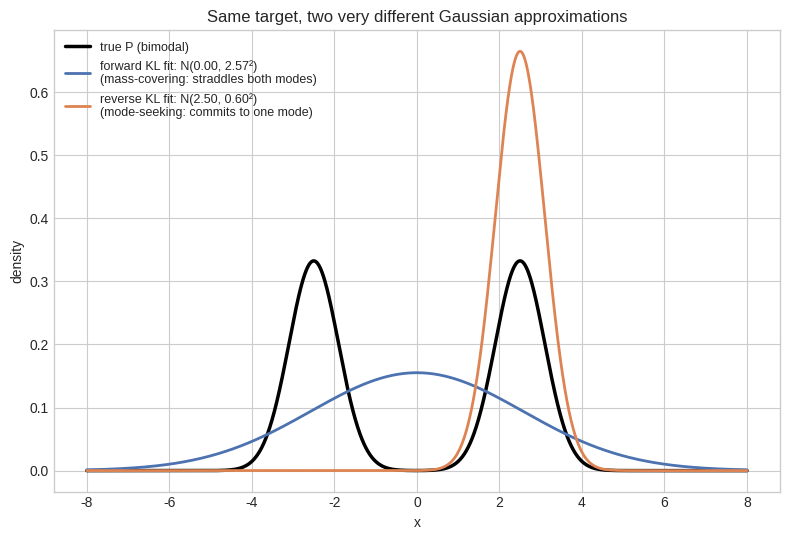

Write the Python code that produced this figure.
# Setup
import numpy as np
import matplotlib.pyplot as plt
%matplotlib inline
plt.style.use('seaborn-v0_8-whitegrid')

from scipy.optimize import minimize

def trapz(y, x):
    """Hand-rolled trapezoidal integration (np.trapz was removed in NumPy 2.0;
    np.trapezoid isn't available pre-2.0, so we avoid depending on either)."""
    dx = np.diff(x)
    return np.sum(dx * (y[:-1] + y[1:]) / 2)

def normal_pdf(x, mu, sigma):
    return np.exp(-0.5 * ((x - mu) / sigma) ** 2) / (sigma * np.sqrt(2 * np.pi))

# True target P: a bimodal mixture -- the kind of multimodal shape a single Gaussian Q cannot represent
def p_true(x):
    return 0.5 * normal_pdf(x, -2.5, 0.6) + 0.5 * normal_pdf(x, 2.5, 0.6)

x_grid = np.linspace(-8, 8, 2000)
p_vals = p_true(x_grid)

# Forward KL: D_KL(P || Q) minimized over a Gaussian Q -- the minimizer is exactly the
# mean/variance-matching Gaussian (a standard, provable result for fitting Gaussians under forward KL)
mean_p = trapz(x_grid * p_vals, x_grid)
var_p = trapz((x_grid - mean_p) ** 2 * p_vals, x_grid)
mu_fwd, sigma_fwd = mean_p, np.sqrt(var_p)

# Reverse KL: D_KL(Q || P) minimized numerically -- no closed form, and the answer depends
# on which mode Q's optimization happens to fall into (we start it near the right-hand mode)
def reverse_kl_objective(params):
    mu, log_sigma = params
    sigma = np.exp(log_sigma)
    q_vals = normal_pdf(x_grid, mu, sigma)
    log_q = -0.5 * ((x_grid - mu) / sigma) ** 2 - np.log(sigma * np.sqrt(2 * np.pi))
    log_p = np.log(np.clip(p_true(x_grid), 1e-300, None))
    return trapz(q_vals * (log_q - log_p), x_grid)

result = minimize(reverse_kl_objective, x0=[2.0, np.log(0.6)], method="Nelder-Mead")
mu_rev, sigma_rev = result.x[0], np.exp(result.x[1])

fig, ax = plt.subplots(figsize=(8, 5.5))
ax.plot(x_grid, p_vals, color="black", lw=2.5, label="true P (bimodal)")
ax.plot(x_grid, normal_pdf(x_grid, mu_fwd, sigma_fwd), color="#4C72B0", lw=2,
        label=f"forward KL fit: N({mu_fwd:.2f}, {sigma_fwd:.2f}²)\n(mass-covering: straddles both modes)")
ax.plot(x_grid, normal_pdf(x_grid, mu_rev, sigma_rev), color="#DD8452", lw=2,
        label=f"reverse KL fit: N({mu_rev:.2f}, {sigma_rev:.2f}²)\n(mode-seeking: commits to one mode)")
ax.set_xlabel("x"); ax.set_ylabel("density")
ax.set_title("Same target, two very different Gaussian approximations")
ax.legend(fontsize=9)
plt.tight_layout()
plt.show()

print(f"Forward KL fit:  mu={mu_fwd:.3f}, sigma={sigma_fwd:.3f}  -- sits BETWEEN the two true modes (-2.5, 2.5)")
print(f"Reverse KL fit:  mu={mu_rev:.3f}, sigma={sigma_rev:.3f}  -- collapses ONTO a single true mode")
print("Same target distribution P, same functional family Q -- the direction of the KL")
print("divergence alone determines whether the fit covers all the mass or seeks one mode.")

from scipy.stats import entropy as scipy_entropy

def kl_divergence_bits(p, q, eps=1e-12):
    """D_KL(P||Q) = sum P(x) log2(P(x)/Q(x)), following the 0*log(0)=0 convention:
    terms where P(x)=0 are skipped entirely (mask), not just clipped, since clipping alone
    would still multiply by a near-zero P(x) and correctly give ~0 -- but skipping is clearer
    about WHY those terms vanish. Q(x)=0 while P(x)>0 correctly blows up to +inf (uncapped)."""
    p, q = np.asarray(p, dtype=float), np.asarray(q, dtype=float)
    support = p > 0
    if np.any((q[support] == 0)):
        return np.inf   # P assigns mass where Q assigns none -- infinitely costly mismatch
    return np.sum(p[support] * np.log2(p[support] / q[support]))

# --- Confirm against scipy.stats.entropy(p, q) which computes KL divergence when given two args ---
p1 = np.array([0.4, 0.3, 0.2, 0.1])
q1 = np.array([0.25, 0.25, 0.25, 0.25])
print("D_KL(p1||q1): ours =", kl_divergence_bits(p1, q1), " scipy =", scipy_entropy(p1, q1, base=2))

# --- Asymmetry: D_KL(P||Q) != D_KL(Q||P) in general ---
print(f"\nD_KL(p1||q1) = {kl_divergence_bits(p1, q1):.4f} bits")
print(f"D_KL(q1||p1) = {kl_divergence_bits(q1, p1):.4f} bits  <- different number, same two distributions")

# --- Non-negativity and the equality case (Gibbs' inequality) ---
print(f"\nD_KL(p1||p1) = {kl_divergence_bits(p1, p1):.6f}  (must be exactly 0 -- comparing P to itself)")
p2 = np.array([0.7, 0.1, 0.1, 0.1])
print(f"D_KL(p1||p2) = {kl_divergence_bits(p1, p2):.4f} bits  (must be > 0 -- distinct distributions)")

# --- The "unforgivable mistake" case: Q assigns zero probability to something P says can happen ---
q_bad = np.array([0.5, 0.5, 0.0, 0.0])
print(f"\nD_KL(p1||q_bad) = {kl_divergence_bits(p1, q_bad)}  "
      f"(infinite: q_bad says outcomes 3,4 are impossible, but p1 assigns them {p1[2]}, {p1[3]})")

# --- Gibbs' inequality (D_KL >= 0) is a THEOREM, not a coincidence of our chosen examples --
# stress-test it against many random pairs of distributions to confirm it never fails
rng = np.random.default_rng(0)
n_outcomes, n_trials = 5, 20_000
P_random = rng.dirichlet(np.ones(n_outcomes), size=n_trials)
Q_random = rng.dirichlet(np.ones(n_outcomes), size=n_trials)
kls = np.array([kl_divergence_bits(P_random[i], Q_random[i]) for i in range(n_trials)])
print(f"\nGibbs' inequality stress test over {n_trials} random (P,Q) pairs on {n_outcomes} outcomes:")
print(f"  min KL found = {kls.min():.6f} (must be >= 0)   violations = {np.sum(kls < -1e-9)}")

# --- RLHF-style KL penalty: how far has a fine-tuned policy drifted from its reference? ---
# beta * D_KL(pi_theta || pi_ref) is added to the RL objective specifically to prevent the
# policy from drifting into degenerate, reward-hacking text (Ouyang et al. 2022, InstructGPT)
rng = np.random.default_rng(42)
ref_policy = np.array([0.40, 0.30, 0.15, 0.10, 0.05])   # reference (SFT) model's next-token distribution

def drift_policy(base, strength, rng):
    # simulate RL fine-tuning progressively reshaping logits away from the reference
    logits = np.log(base) + strength * rng.normal(size=len(base))
    e = np.exp(logits - logits.max())
    return e / e.sum()

print("RLHF penalty term beta * D_KL(policy || reference) as fine-tuning drifts further:")
for strength in [0.0, 0.3, 0.8, 1.5, 3.0]:
    policy = drift_policy(ref_policy, strength, np.random.default_rng(7))
    kl = kl_divergence_bits(policy, ref_policy)
    print(f"  drift strength={strength:.1f}  KL(policy||ref)={kl:.4f} bits  policy={np.round(policy, 3)}")
print("Without this penalty, reward maximization alone can push the policy toward text that")
print("scores well on the reward model but is no longer fluent -- KL keeps it anchored nearby.")

# --- Knowledge distillation: forward KL pushes a student to COVER the teacher's full spread ---
# The student minimizes D_KL(teacher || student) -- forward KL, so it must match every mode
# the teacher assigns real probability to, not just the teacher's single top prediction.
teacher_probs = np.array([0.05, 0.35, 0.35, 0.20, 0.05])   # a teacher genuinely torn between 2 classes

student_confident = np.array([0.02, 0.02, 0.90, 0.04, 0.02])  # a student that just memorizes the argmax
student_matched = np.array([0.06, 0.33, 0.34, 0.21, 0.06])    # a student that reproduces the teacher's spread

print(f"\nTeacher distribution:            {teacher_probs}")
print(f"D_KL(teacher || overconfident student) = {kl_divergence_bits(teacher_probs, student_confident):.4f} bits")
print(f"D_KL(teacher || spread-matching student) = {kl_divergence_bits(teacher_probs, student_matched):.4f} bits")
print("The distillation loss penalizes the overconfident student far more heavily -- forward KL")
print("is why distillation transfers the teacher's FULL predictive uncertainty (the 'dark")
print("knowledge' of Hinton et al. 2015), not just its single most likely class.")
